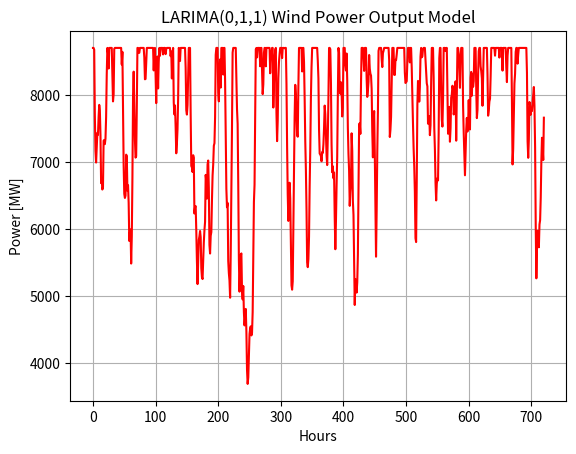

Python code for this plot:
import numpy as np;
import matplotlib.pyplot as plt;
import math;

def acf(x, t=1):
  return np.corrcoef(np.array([x[0:len(x)-t], x[t:len(x)]]))

days = 30
Pmax = 8700.0

Theta0 = 1.0 # 0.15
Theta1 = -0.7 # -0.1
Noise = 5.0 # 1.0
Psi1 = 1.0
Ylim = math.sqrt (Pmax) # 12.87
# A0 = 6.7

n = 24 * days + 1
h = np.linspace (0, n - 1, n)
p = np.zeros (n)
a = np.zeros (n)
y = np.zeros (n)
stddev = math.sqrt (Noise)

a[0] = Theta0
y[0] = Ylim

for i in range (n):
  if i > 0:
    a[i] = np.random.normal (0.0, stddev)
    y[i] = Theta0 + a[i] - Theta1 * a[i-1] + Psi1 * y[i-1]
  if y[i] > Ylim:
    y[i] = Ylim
  elif y[i] < 0.0:
    y[i] = 0.0
  p[i] = y[i] * y[i]

fig, ax = plt.subplots()
ax.set_title ('LARIMA(0,1,1) Wind Power Output Model')
ax.set_ylabel ('Power [MW]')
ax.set_xlabel ('Hours')
ax.grid (linestyle = '-')
ax.plot (h, p, 'r')
plt.show()

print ('mean', '{:.2f}'.format (p.mean()), 'std', '{:.2f}'.format (p.std()))
print (acf(p))
